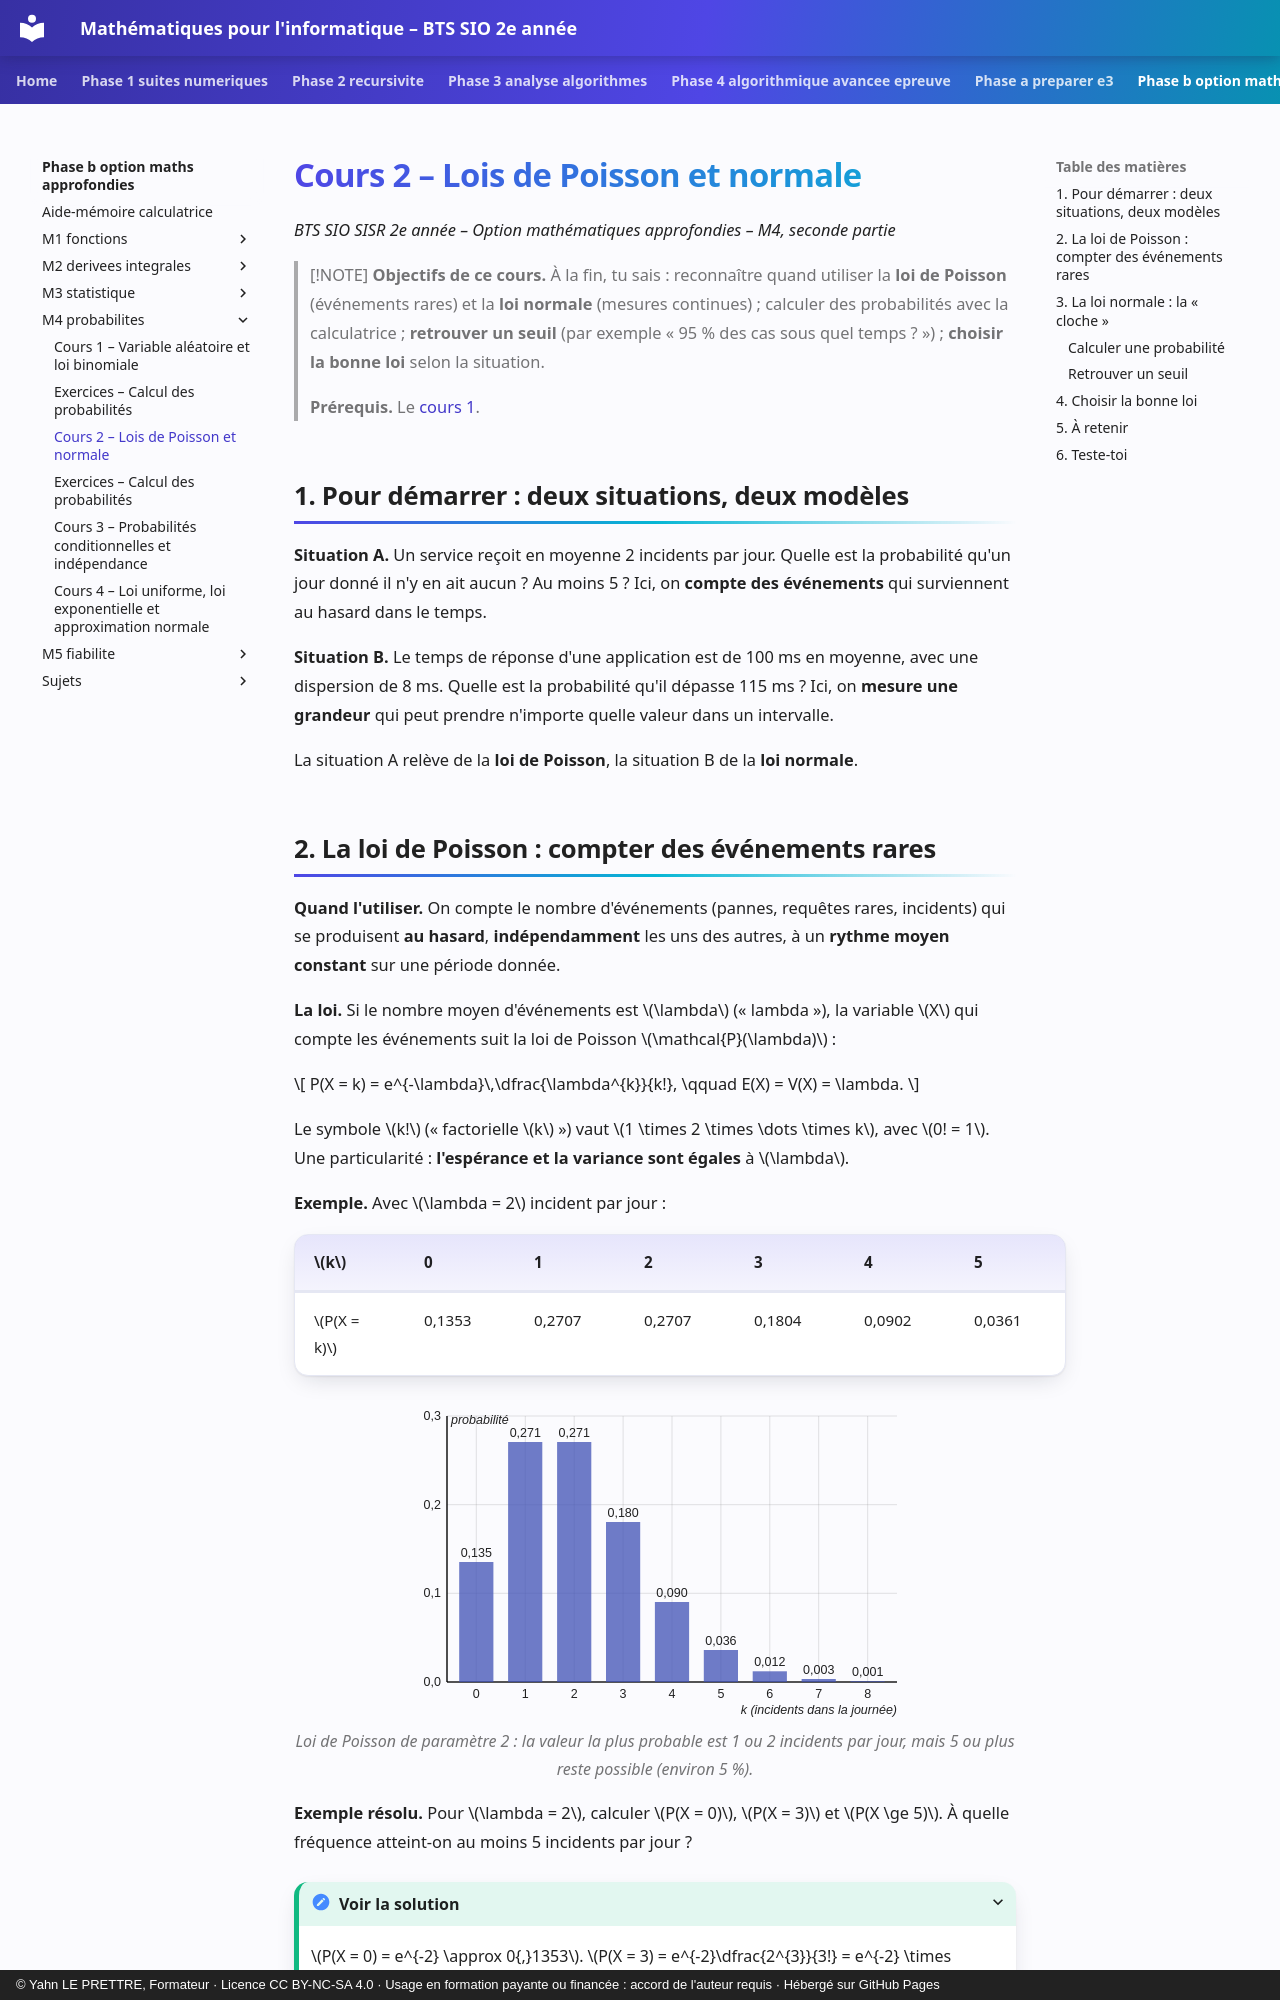

repository: YahnLP/bts2-sio-sisr--math_algo · page: phase-b-option-maths-approfondies/M4-probabilites/02-poisson-et-normale/index.html · generator: mkdocs · copyright: © Yahn LE PRETTRE, Formateur · Licence CC BY-NC-SA 4.0 · Usage en formation payante ou financée : accord de l'auteur requis · Hébergé sur GitHub Pages

# Cours 2 – Lois de Poisson et normale

*BTS SIO SISR 2e année – Option mathématiques approfondies – M4, seconde partie*

> [!NOTE]
> **Objectifs de ce cours.** À la fin, tu sais : reconnaître quand utiliser la **loi de Poisson** (événements rares) et la **loi normale** (mesures continues) ; calculer des probabilités avec la calculatrice ; **retrouver un seuil** (par exemple « 95 % des cas sous quel temps ? ») ; **choisir la bonne loi** selon la situation.
>
> **Prérequis.** Le [cours 1](01-variable-aleatoire-et-loi-binomiale.md).

## 1. Pour démarrer : deux situations, deux modèles

**Situation A.** Un service reçoit en moyenne 2 incidents par jour. Quelle est la probabilité qu'un jour donné il n'y en ait aucun ? Au moins 5 ? Ici, on **compte des événements** qui surviennent au hasard dans le temps.

**Situation B.** Le temps de réponse d'une application est de 100 ms en moyenne, avec une dispersion de 8 ms. Quelle est la probabilité qu'il dépasse 115 ms ? Ici, on **mesure une grandeur** qui peut prendre n'importe quelle valeur dans un intervalle.

La situation A relève de la **loi de Poisson**, la situation B de la **loi normale**.

## 2. La loi de Poisson : compter des événements rares

**Quand l'utiliser.** On compte le nombre d'événements (pannes, requêtes rares, incidents) qui se produisent **au hasard**, **indépendamment** les uns des autres, à un **rythme moyen constant** sur une période donnée.

**La loi.** Si le nombre moyen d'événements est \(\lambda\) (« lambda »), la variable \(X\) qui compte les événements suit la loi de Poisson \(\mathcal{P}(\lambda)\) :

\[
P(X = k) = e^{-\lambda}\,\dfrac{\lambda^{k}}{k!}, \qquad E(X) = V(X) = \lambda.
\]

Le symbole \(k!\) (« factorielle \(k\) ») vaut \(1 \times 2 \times \dots \times k\), avec \(0! = 1\). Une particularité : **l'espérance et la variance sont égales** à \(\lambda\).

**Exemple.** Avec \(\lambda = 2\) incident par jour :

| \(k\) | 0 | 1 | 2 | 3 | 4 | 5 |
|---|---|---|---|---|---|---|
| \(P(X = k)\) | 0,1353 | 0,2707 | 0,2707 | 0,1804 | 0,0902 | 0,0361 |

<figure class="fig-math">
<svg viewBox="0 0 520 320" role="img" aria-label="Loi de Poisson P(2)">
<line class="fm-grid" x1="52" y1="282.0" x2="502" y2="282.0"/>
<text class="fm-t" x="46" y="286.0" text-anchor="end">0,0</text>
<line class="fm-grid" x1="52" y1="193.3" x2="502" y2="193.3"/>
<text class="fm-t" x="46" y="197.3" text-anchor="end">0,1</text>
<line class="fm-grid" x1="52" y1="104.7" x2="502" y2="104.7"/>
<text class="fm-t" x="46" y="108.7" text-anchor="end">0,2</text>
<line class="fm-grid" x1="52" y1="16.0" x2="502" y2="16.0"/>
<text class="fm-t" x="46" y="20.0" text-anchor="end">0,3</text>
<line class="fm-grid" x1="81.3" y1="16" x2="81.3" y2="282"/>
<text class="fm-t" x="81.3" y="298" text-anchor="middle">0</text>
<line class="fm-grid" x1="130.3" y1="16" x2="130.3" y2="282"/>
<text class="fm-t" x="130.3" y="298" text-anchor="middle">1</text>
<line class="fm-grid" x1="179.2" y1="16" x2="179.2" y2="282"/>
<text class="fm-t" x="179.2" y="298" text-anchor="middle">2</text>
<line class="fm-grid" x1="228.1" y1="16" x2="228.1" y2="282"/>
<text class="fm-t" x="228.1" y="298" text-anchor="middle">3</text>
<line class="fm-grid" x1="277.0" y1="16" x2="277.0" y2="282"/>
<text class="fm-t" x="277.0" y="298" text-anchor="middle">4</text>
<line class="fm-grid" x1="325.9" y1="16" x2="325.9" y2="282"/>
<text class="fm-t" x="325.9" y="298" text-anchor="middle">5</text>
<line class="fm-grid" x1="374.8" y1="16" x2="374.8" y2="282"/>
<text class="fm-t" x="374.8" y="298" text-anchor="middle">6</text>
<line class="fm-grid" x1="423.7" y1="16" x2="423.7" y2="282"/>
<text class="fm-t" x="423.7" y="298" text-anchor="middle">7</text>
<line class="fm-grid" x1="472.7" y1="16" x2="472.7" y2="282"/>
<text class="fm-t" x="472.7" y="298" text-anchor="middle">8</text>
<line class="fm-axis" x1="52" y1="282.0" x2="502" y2="282.0"/>
<line class="fm-axis" x1="52.0" y1="16" x2="52.0" y2="282"/>
<text class="fm-t fm-i" x="502" y="314" text-anchor="end">k (incidents dans la journée)</text>
<text class="fm-t fm-i" x="56" y="24">probabilité</text>
<rect class="fm-bar" x="64.2" y="162.0" width="34.2" height="120.0"/>
<text class="fm-t" x="81.3" y="157.0" text-anchor="middle">0,135</text>
<rect class="fm-bar" x="113.1" y="42.0" width="34.2" height="240.0"/>
<text class="fm-t" x="130.3" y="37.0" text-anchor="middle">0,271</text>
<rect class="fm-bar" x="162.1" y="42.0" width="34.2" height="240.0"/>
<text class="fm-t" x="179.2" y="37.0" text-anchor="middle">0,271</text>
<rect class="fm-bar" x="211.0" y="122.0" width="34.2" height="160.0"/>
<text class="fm-t" x="228.1" y="117.0" text-anchor="middle">0,180</text>
<rect class="fm-bar" x="259.9" y="202.0" width="34.2" height="80.0"/>
<text class="fm-t" x="277.0" y="197.0" text-anchor="middle">0,090</text>
<rect class="fm-bar" x="308.8" y="250.0" width="34.2" height="32.0"/>
<text class="fm-t" x="325.9" y="245.0" text-anchor="middle">0,036</text>
<rect class="fm-bar" x="357.7" y="271.3" width="34.2" height="10.7"/>
<text class="fm-t" x="374.8" y="266.3" text-anchor="middle">0,012</text>
<rect class="fm-bar" x="406.6" y="279.0" width="34.2" height="3.0"/>
<text class="fm-t" x="423.7" y="274.0" text-anchor="middle">0,003</text>
<rect class="fm-bar" x="455.5" y="281.2" width="34.2" height="0.8"/>
<text class="fm-t" x="472.7" y="276.2" text-anchor="middle">0,001</text>
</svg>
<figcaption>Loi de Poisson de paramètre 2 : la valeur la plus probable est 1 ou 2 incidents par jour, mais 5 ou plus reste possible (environ 5 %).</figcaption>
</figure>

**Exemple résolu.** Pour \(\lambda = 2\), calculer \(P(X = 0)\), \(P(X = 3)\) et \(P(X \ge 5)\). À quelle fréquence atteint-on au moins 5 incidents par jour ?

<details markdown="1">
<summary>Voir la solution</summary>

\(P(X = 0) = e^{-2} \approx 0{,}1353\). \(P(X = 3) = e^{-2}\dfrac{2^{3}}{3!} = e^{-2} \times \dfrac{8}{6} \approx 0{,}1804\).

Pour \(P(X \ge 5)\), on utilise l'événement contraire : \(P(X \ge 5) = 1 - P(X \le 4) \approx 1 - 0{,}9473 = 0{,}0527\).

**Interprétation.** Environ **5,3 %** des jours, soit à peu près **un jour sur 19** (environ 19 jours par an) : une permanence renforcée déclenchée à partir de 5 incidents est rare, mais pas exceptionnelle.

</details>

**Lien avec la loi binomiale.** Quand \(n\) est **grand** et \(p\) **petit**, \(\mathcal{B}(n\,;\,p)\) est très proche de \(\mathcal{P}(\lambda)\) avec \(\lambda = np\). Par exemple, 200 transmissions échouant chacune avec la probabilité \(0{,}01\) : \(\lambda = 2\), et \(P(X = 0)\) vaut \(0{,}1340\) (binomiale) contre \(0{,}1353\) (Poisson). La loi de Poisson est plus simple à manier.
